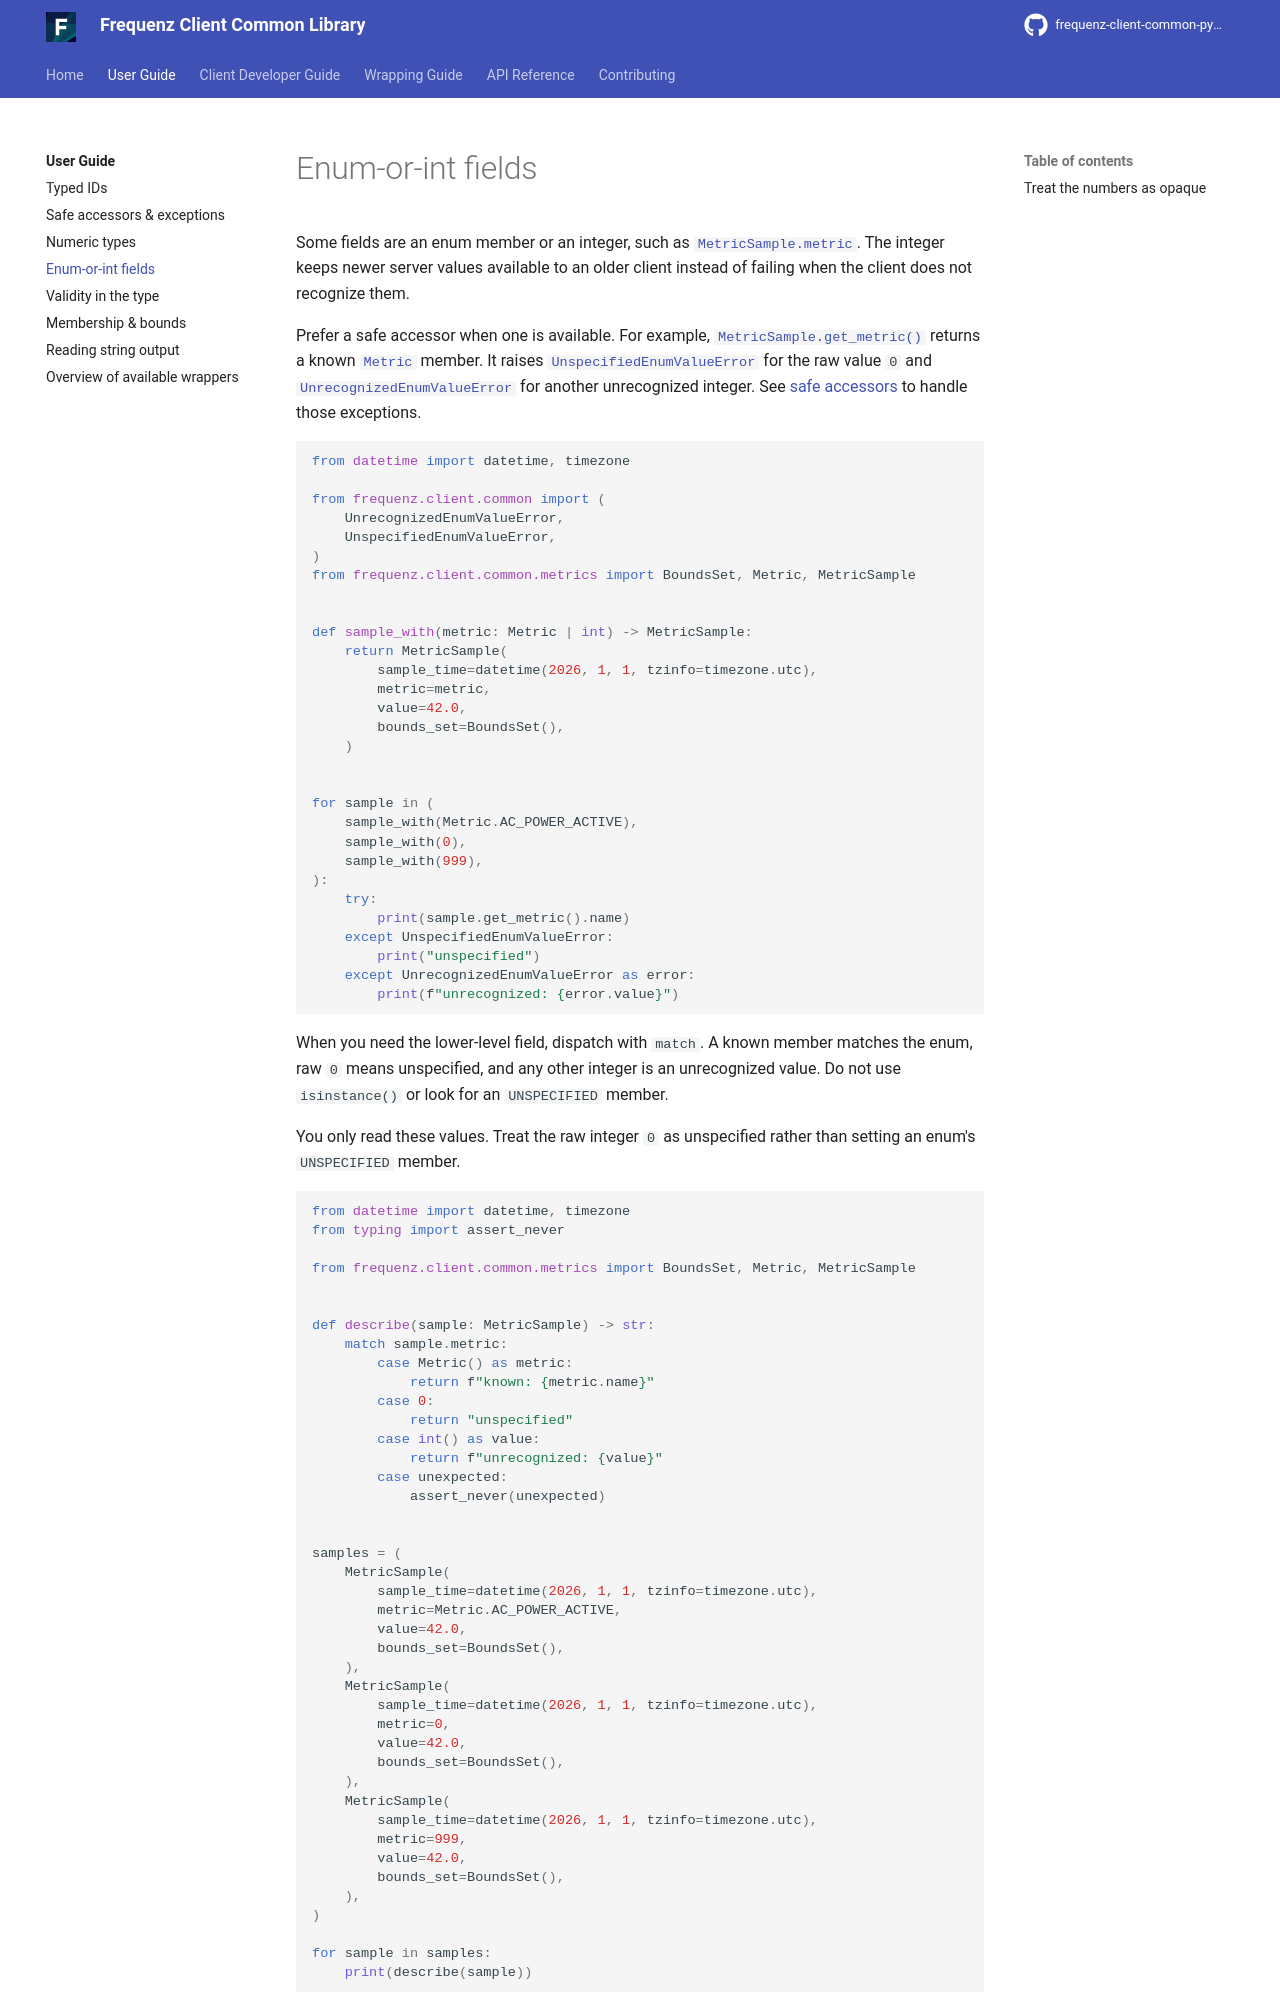

repository: frequenz-floss/frequenz-client-common-python · page: v0.5-dev/user-guide/enum-or-int-fields/index.html · generator: mkdocs

# Enum-or-int fields

Some fields are an enum member or an integer, such as
[`MetricSample.metric`][frequenz.client.common.metrics.MetricSample.metric].
The integer keeps newer server values available to an older client instead of
failing when the client does not recognize them.

Prefer a safe accessor when one is available. For example,
[`MetricSample.get_metric()`][frequenz.client.common.metrics.MetricSample.get_metric]
returns a known [`Metric`][frequenz.client.common.metrics.Metric] member. It
raises [`UnspecifiedEnumValueError`][frequenz.client.common.UnspecifiedEnumValueError] for the raw value `0` and
[`UnrecognizedEnumValueError`][frequenz.client.common.UnrecognizedEnumValueError] for another unrecognized integer. See [safe
accessors](safe-accessors.md) to handle those exceptions.

```python
from datetime import datetime, timezone

from frequenz.client.common import (
    UnrecognizedEnumValueError,
    UnspecifiedEnumValueError,
)
from frequenz.client.common.metrics import BoundsSet, Metric, MetricSample


def sample_with(metric: Metric | int) -> MetricSample:
    return MetricSample(
        sample_time=datetime(2026, 1, 1, tzinfo=timezone.utc),
        metric=metric,
        value=42.0,
        bounds_set=BoundsSet(),
    )


for sample in (
    sample_with(Metric.AC_POWER_ACTIVE),
    sample_with(0),
    sample_with(999),
):
    try:
        print(sample.get_metric().name)
    except UnspecifiedEnumValueError:
        print("unspecified")
    except UnrecognizedEnumValueError as error:
        print(f"unrecognized: {error.value}")
```

When you need the lower-level field, dispatch with `match`. A known member
matches the enum, raw `0` means unspecified, and any other integer is an
unrecognized value. Do not use `isinstance()` or look for an `UNSPECIFIED`
member.

You only read these values. Treat the raw integer `0` as unspecified rather
than setting an enum's `UNSPECIFIED` member.

```python
from datetime import datetime, timezone
from typing import assert_never

from frequenz.client.common.metrics import BoundsSet, Metric, MetricSample


def describe(sample: MetricSample) -> str:
    match sample.metric:
        case Metric() as metric:
            return f"known: {metric.name}"
        case 0:
            return "unspecified"
        case int() as value:
            return f"unrecognized: {value}"
        case unexpected:
            assert_never(unexpected)


samples = (
    MetricSample(
        sample_time=datetime(2026, 1, 1, tzinfo=timezone.utc),
        metric=Metric.AC_POWER_ACTIVE,
        value=42.0,
        bounds_set=BoundsSet(),
    ),
    MetricSample(
        sample_time=datetime(2026, 1, 1, tzinfo=timezone.utc),
        metric=0,
        value=42.0,
        bounds_set=BoundsSet(),
    ),
    MetricSample(
        sample_time=datetime(2026, 1, 1, tzinfo=timezone.utc),
        metric=999,
        value=42.0,
        bounds_set=BoundsSet(),
    ),
)

for sample in samples:
    print(describe(sample))
```

An unrecognized integer is not invalid data. It is a value the server knows
that this client version does not yet recognize. Invalid values are a separate
topic; see [Validity in the type](validity-in-the-type.md).
